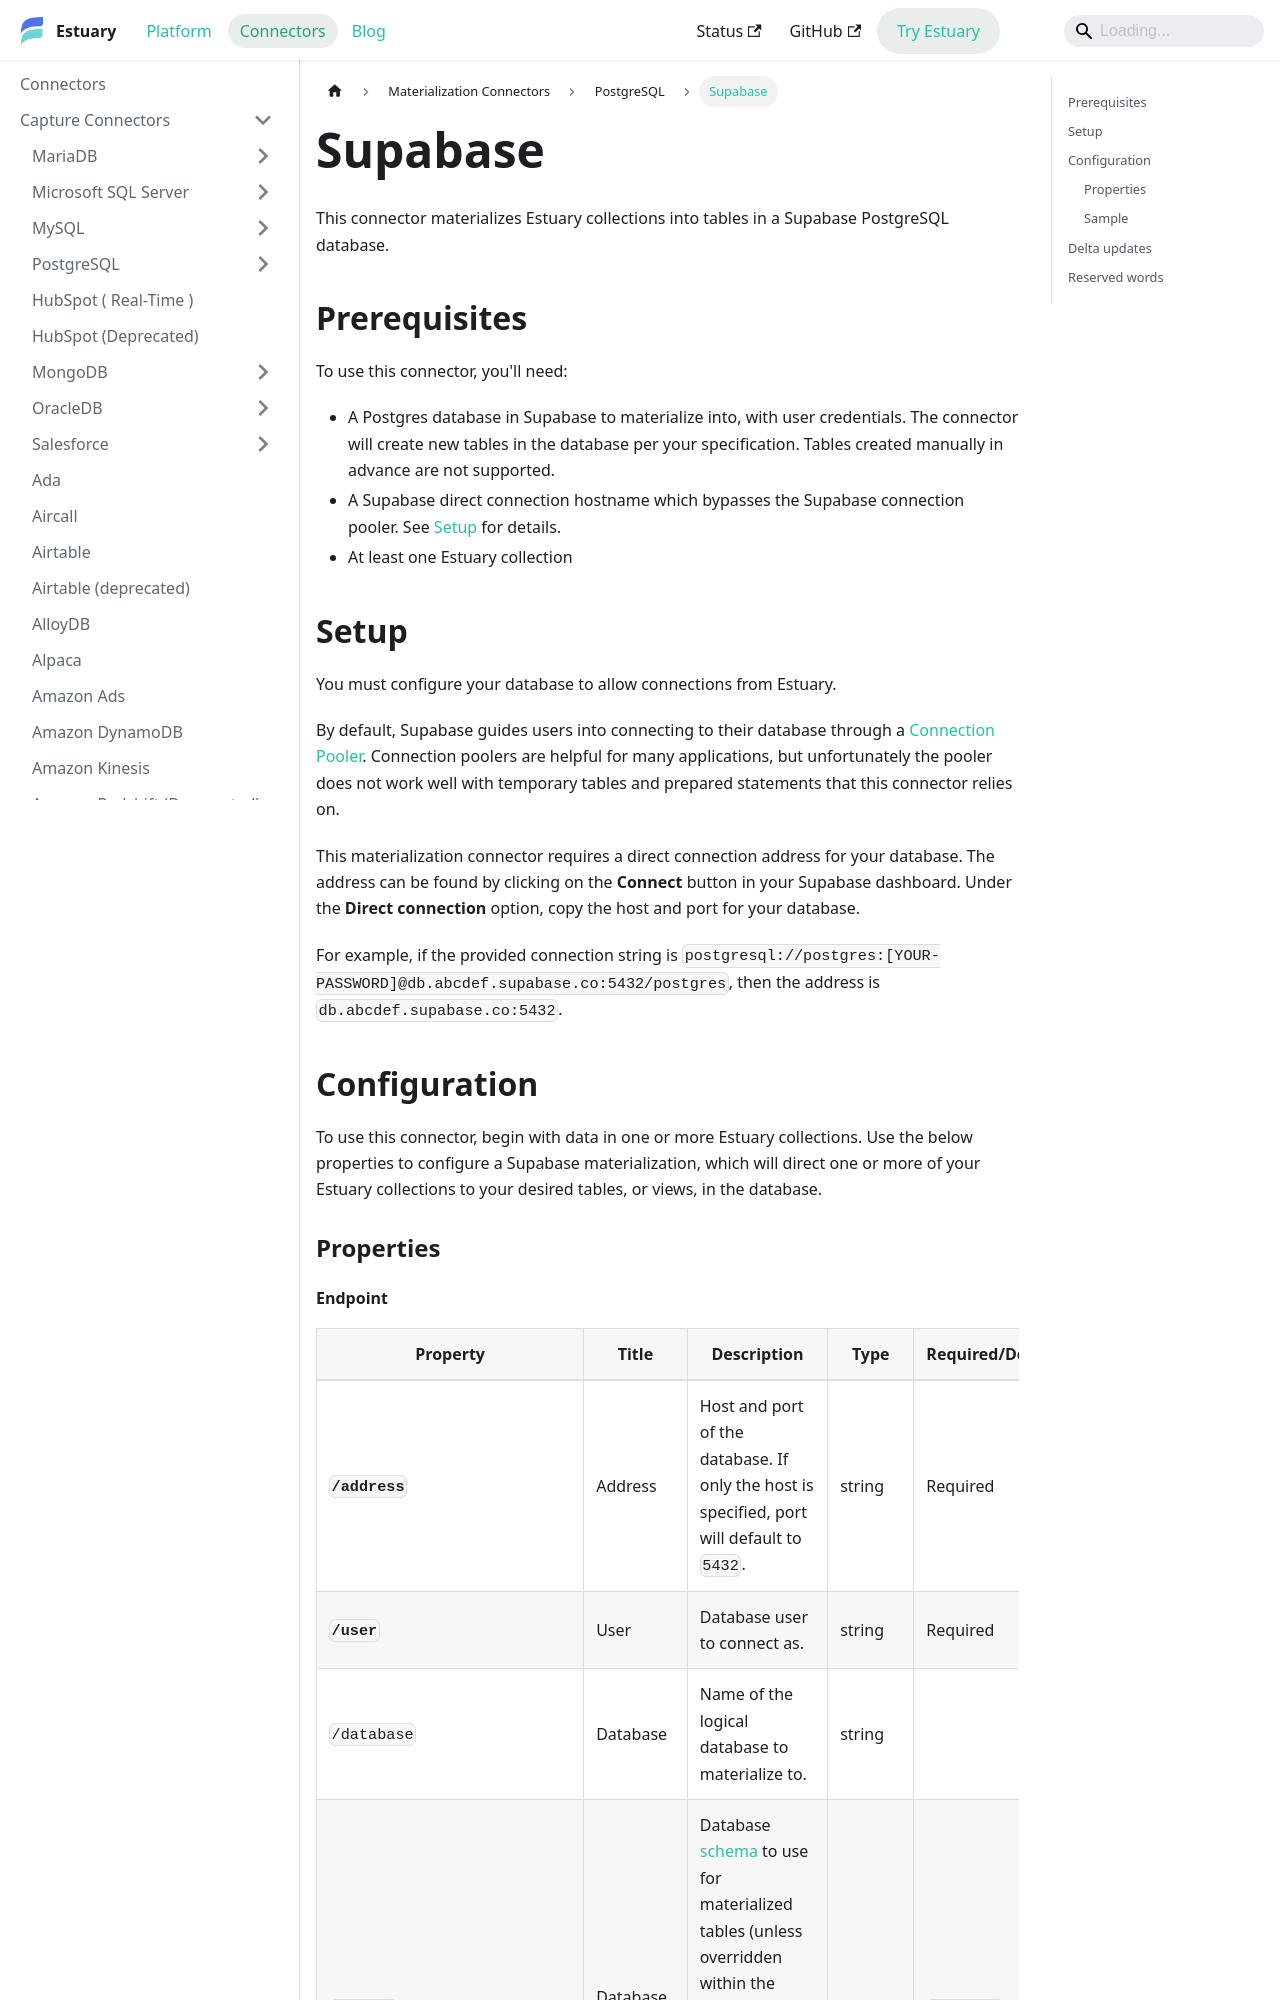

repository: estuary/flow · page: reference/Connectors/materialization-connectors/PostgreSQL/supabase/index.html · generator: docusaurus

---
description: Materialize data collections into Supabase with Estuary's connector. Supports IAM auth, SSH tunneling, custom create SQL, hard deletes, and delta updates.
---

# Supabase

This connector materializes Estuary collections into tables in a Supabase PostgreSQL database.

## Prerequisites

To use this connector, you'll need:

- A Postgres database in Supabase to materialize into, with user credentials.
  The connector will create new tables in the database per your specification. Tables created manually in advance are not supported.
- A Supabase direct connection hostname which bypasses the Supabase connection pooler.
  See [Setup](#setup) for details.
- At least one Estuary collection

## Setup

You must configure your database to allow connections from Estuary.

By default, Supabase guides users into connecting to their database through a
[Connection Pooler](https://supabase.com/docs/guides/database/connecting-to-postgres#connection-pooler).
Connection poolers are helpful for many applications, but unfortunately the pooler
does not work well with temporary tables and prepared statements that this connector relies on.

This materialization connector requires a direct connection address for your database.
The address can be found by clicking on the **Connect** button in your Supabase dashboard.
Under the **Direct connection** option, copy the host and port for your database.

For example, if the provided connection string is `postgresql://postgres:[YOUR-PASSWORD]@db.abcdef.supabase.co:5432/postgres`, then the address is `db.abcdef.supabase.co:5432`.

## Configuration

To use this connector, begin with data in one or more Estuary collections.
Use the below properties to configure a Supabase materialization, which will direct one or more of your Estuary collections to your desired tables, or views, in the database.

### Properties
